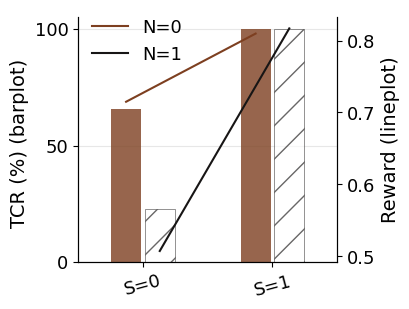

Reproduce this figure in Python. (Note: this script raises an exception after producing the figure.)
import csv
import numpy as np 
import pandas as pd
import matplotlib.pyplot as plt
import numpy as np
from matplotlib.ticker import AutoMinorLocator

import matplotlib
import matplotlib.pyplot as plt
import os
import numpy as np

plt.rcParams["figure.figsize"]=(4.2,3.2)
plt.rcParams["font.family"] = "Times New Roman"


configs = ['Local', 'EnergyShield']

default_TCR = [65.7, 100]
noisy_TCR = [22.9, 100]
default_reward = [992.2, 1123.9]
noisy_reward = [703.9, 1133.9]
norm_default_reward = [992.2/1387.9, 1123.9/1387.9]
norm_noisy_reward = [703.9/1387.9, 1133.9/1387.9]

fig, ax = plt.subplots()
ax2 = ax.twinx()

ax.spines['top'].set_visible(False)
ax2.spines['top'].set_visible(False)

ax.locator_params(nbins=4) 
ax2.locator_params(nbins=4) 

ax.grid(axis='y', alpha=0.3, zorder=0)
# ax.minorticks_on()
ax.tick_params(labelsize=13)
ax2.tick_params(labelsize=13)

x = np.array([1,2])

width = 0.23


ax.bar(x-.13, default_TCR, width, color='#7D3F20', alpha=0.8, linewidth=0, zorder=2) #A49393
ax.bar(x+.13, noisy_TCR, width, color='#FFFFFF', edgecolor='#171515', alpha=0.65,  linewidth=0.5, hatch='/', zorder=2) #E8B4B8

ax2.plot(x-.13, norm_default_reward, color='#7D3F20', linewidth=1.5, zorder=3) #A49393
ax2.plot(x+.13, norm_noisy_reward, color='#171515', linewidth=1.5, zorder=3) #E8B4B8

#B1D4E0
ax.set_xticks(x, ['S=0', 'S=1'], rotation=15)
ax.set_xlim([0.5,2.5])
ax.set_ylabel("TCR (%) (barplot) ", fontsize=14)
ax2.set_ylabel("Reward (lineplot)", fontsize=14)
# ax.set_ylim([20, 100])
plt.legend(["N=0", "N=1"], bbox_to_anchor=(-0.33, 1.4), 
           loc='upper left', ncol=1, borderaxespad=5, fontsize=13, borderpad=0.5, frameon=False)
fig.tight_layout()
plt.savefig('./plot_data/Safety.svg', bbox_inches='tight')
plt.show()
#plt.savefig('./accuracy_motiv.pdf', dpi=300)


# plt.bar(x-.25, a6, width, color='#868B8E', edgecolor='#868e89', linewidth=0, hatch='\|\|\|\|\|\|\|') #'#67595E
# plt.bar(x, a0, width, color='#B9B7BD', edgecolor='#928f98', linewidth=0, hatch='o.o.o.o.o.o.o.') #A49393
# plt.bar(x+.25, ours, width, color='#E7D2CC', edgecolor='#EEEDE7', linewidth=0, hatch='......') #E8B4B8